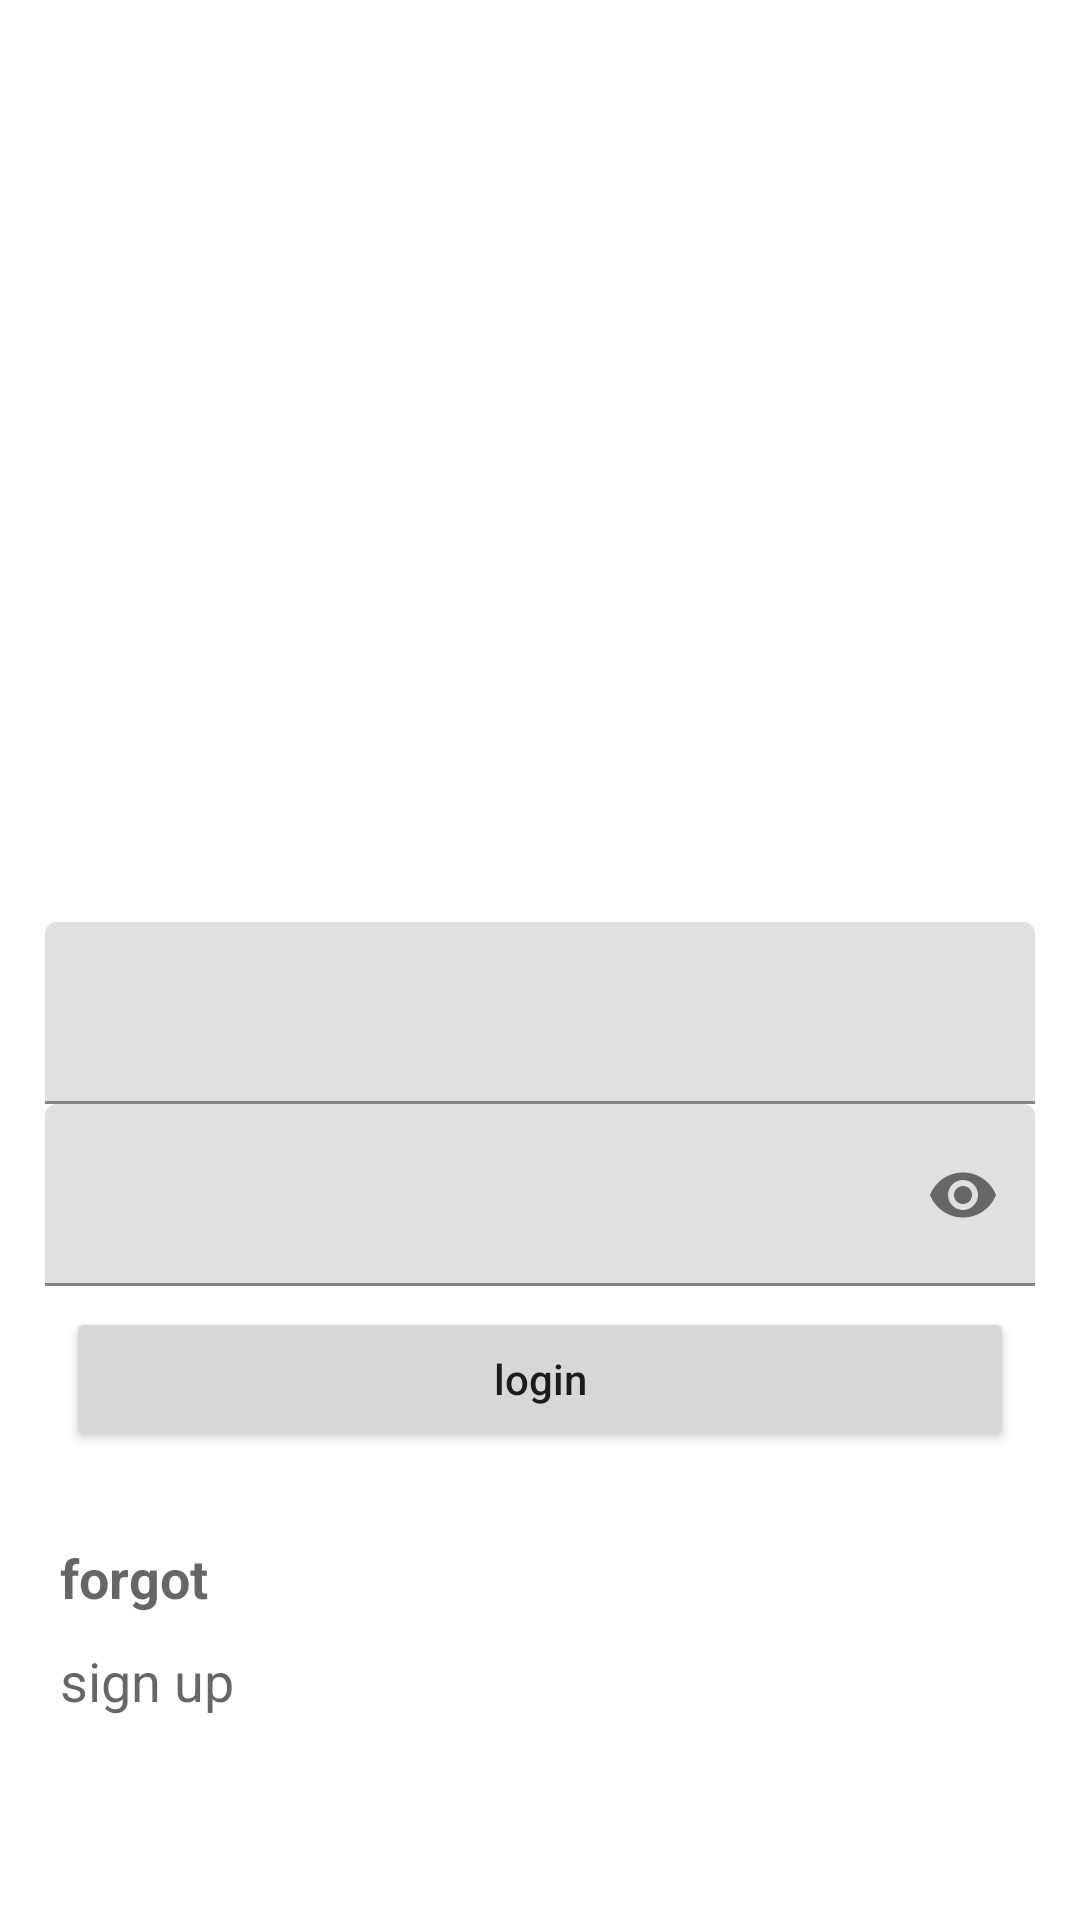

Write the Android layout XML for this screen, with the resource values it uses.
<!-- AndroidManifest.xml: application theme Theme.AndroidEcommerce -->
<!-- res/layout/activity_login.xml -->
<?xml version="1.0" encoding="utf-8"?>

<LinearLayout xmlns:android="http://schemas.android.com/apk/res/android"
    xmlns:app="http://schemas.android.com/apk/res-auto"
    android:orientation="vertical"
    android:layout_width="match_parent"
    android:layout_height="match_parent">
    
    <RelativeLayout
        android:layout_width="match_parent"
        android:layout_height="wrap_content"
        android:layout_weight="1">

        <ImageView
            android:layout_width="120dp"
            android:layout_height="120dp"
            android:layout_centerHorizontal="true"
            android:layout_centerVertical="true"
            android:background="@mipmap/ic_launcher"/>

    </RelativeLayout>

    <RelativeLayout
        android:layout_width="match_parent"
        android:layout_height="wrap_content"
        android:layout_weight="1">
        
        <LinearLayout
            android:layout_width="match_parent"
            android:layout_height="wrap_content"
            android:layout_centerVertical="true"
            android:orientation="vertical"
            android:paddingLeft="15dp"
            android:paddingRight="15dp">

            <com.google.android.material.textfield.TextInputLayout

                android:layout_width="match_parent"
                android:layout_height="wrap_content"
                android:fontFamily="sans-serif"
                android:focusable="true"
                android:focusableInTouchMode="true">

                <com.google.android.material.textfield.TextInputEditText
                    android:id="@+id/editTextEmail"
                    android:layout_width="match_parent"
                    android:layout_height="wrap_content"
                    android:inputType="textEmailAddress"
                    android:paddingBottom="15dp" />

            </com.google.android.material.textfield.TextInputLayout>

            <com.google.android.material.textfield.TextInputLayout

                android:layout_width="match_parent"
                android:layout_height="wrap_content"
                android:fontFamily="sans-serif"
                app:passwordToggleEnabled="true">

                <com.google.android.material.textfield.TextInputEditText
                    android:id="@+id/editTextPassword"
                    android:layout_width="match_parent"
                    android:layout_height="wrap_content"
                    android:inputType="textPassword"
                    android:paddingBottom="15dp" />

            </com.google.android.material.textfield.TextInputLayout>

            <Button
                android:id="@+id/buttonLogin"
                android:layout_width="match_parent"
                android:layout_height="wrap_content"
                android:layout_gravity="center"
                android:layout_margin="7dp"
                android:elevation="4dp"
                android:text="login"
                android:textAllCaps="false" />









            <TextView
                android:id="@+id/textView_forgotPass"
                android:layout_width="match_parent"
                android:layout_height="wrap_content"
                android:padding="5dp"
                android:layout_marginTop="18dp"
                android:text="forgot"
                android:textStyle="bold"
                android:textAppearance="@style/Base.TextAppearance.AppCompat.Medium"/>

            <TextView
                android:id="@+id/textViewSignup"
                android:layout_width="match_parent"
                android:layout_height="wrap_content"
                android:padding="5dp"
                android:text="sign up"
                android:textAppearance="@style/Base.TextAppearance.AppCompat.Medium"/>

        </LinearLayout>

    </RelativeLayout>

</LinearLayout>
<!-- resources referenced by this layout -->
<resources>
  <style name="Theme.AndroidEcommerce" parent="Theme.MaterialComponents.DayNight.DarkActionBar">
          
          <item name="colorPrimary">@color/purple_500</item>
          <item name="colorPrimaryVariant">@color/purple_700</item>
          <item name="colorOnPrimary">@color/white</item>
          
          <item name="colorSecondary">@color/teal_200</item>
          <item name="colorSecondaryVariant">@color/teal_700</item>
          <item name="colorOnSecondary">@color/black</item>
          
          <item name="android:statusBarColor" tools:targetApi="l">?attr/colorPrimaryVariant</item>
          
      </style>
  <!-- not gathered from this repository: default colours our renderer supplied (Android Studio template values) -->
  <color name="purple_500">#FF6200EE</color>
  <color name="purple_700">#FF3700B3</color>
  <color name="teal_200">#FF03DAC5</color>
  <color name="teal_700">#FF018786</color>
  <color name="black">#FF000000</color>
  <color name="white">#FFFFFFFF</color>
</resources>
